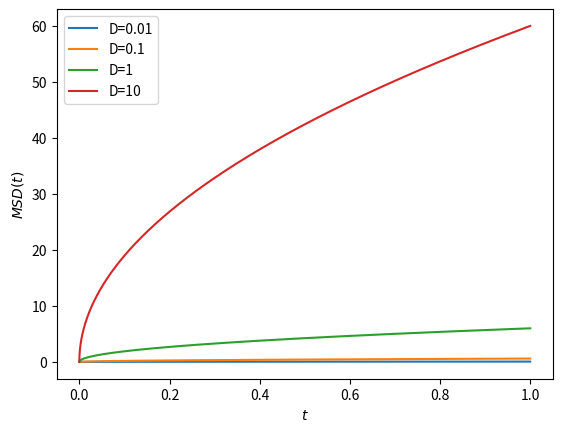
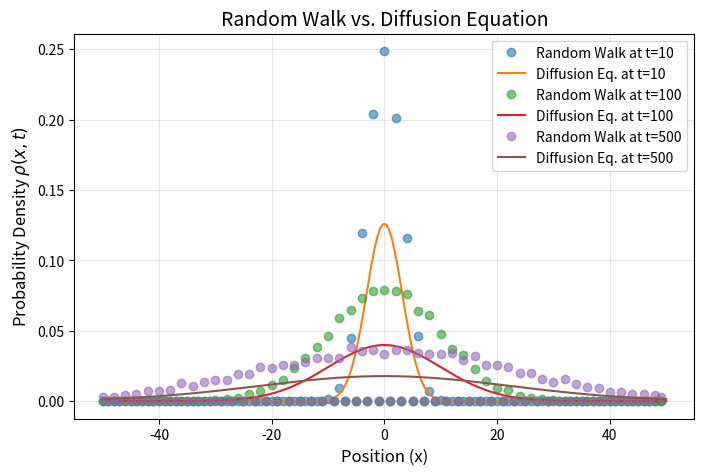
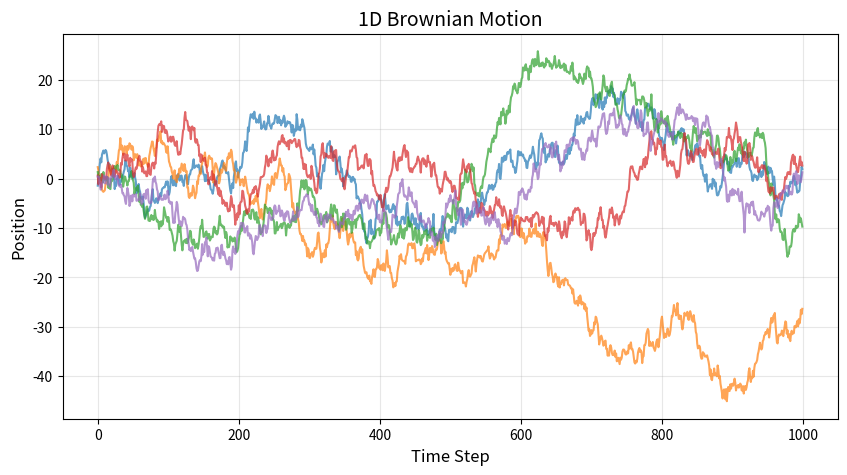
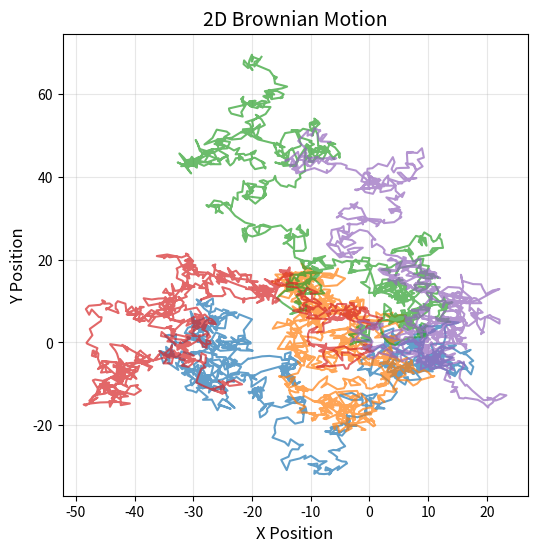
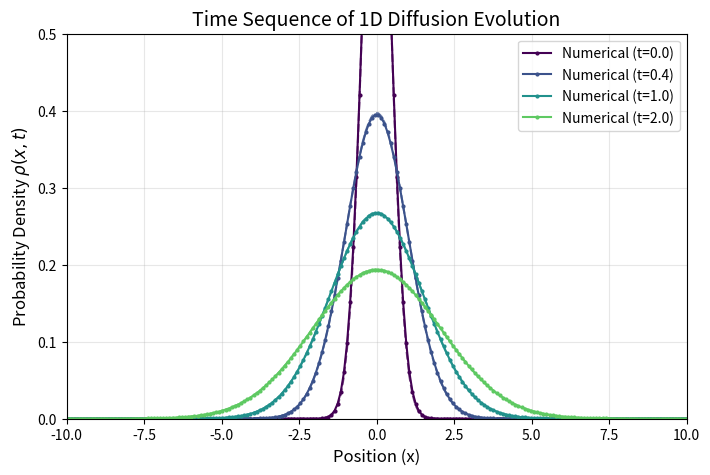
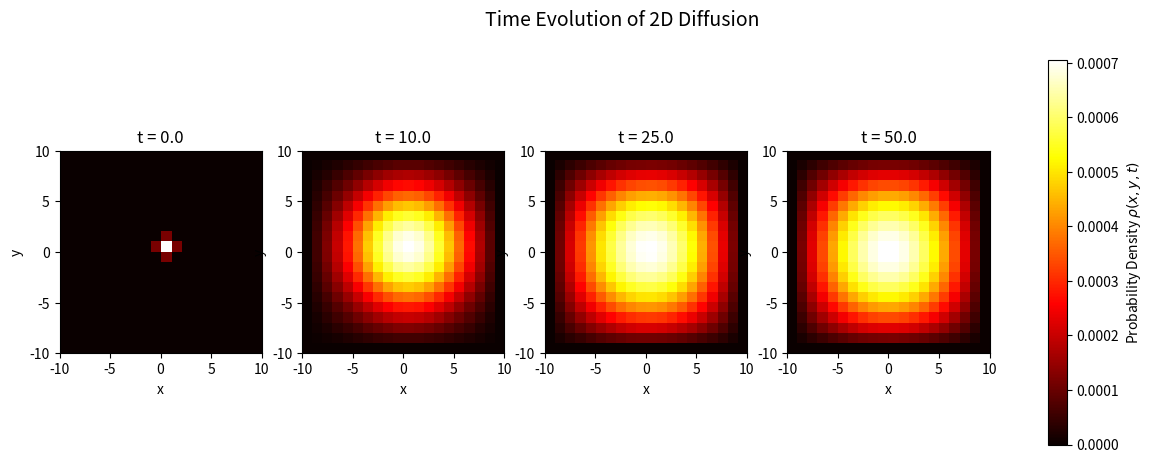

Here is the Python script that generated these plots, in order:
import numpy as np
import matplotlib.pyplot as plt

d=3 
t= np.linspace(0, 1, 10000)

for D in [0.01, 0.1, 1, 10]:
    
    plt.plot(t, 2*d *D * t**0.5, label=f'D={D}')
    #plt.loglog(t, 2*d *D * t**0.5)

plt.legend()
plt.ylabel('$MSD(t)$')
plt.xlabel('$t$')

# Parameters
num_walkers = 10000  # Number of random walkers
num_steps = 500  # Number of steps
delta_x = 1  # Step size
delta_t = 1  # Time step
D = (delta_x**2) / (2 * delta_t)  # Diffusion coefficient

# Initialize positions
positions = np.zeros(num_walkers)

# Store probability distribution at different time steps
time_snapshots = [10, 100, 500]
histories = {t: None for t in time_snapshots}

# Perform random walk
for step in range(num_steps):
    positions += np.random.choice([-delta_x, delta_x], size=num_walkers)  # Step left or right
    if step + 1 in time_snapshots:
        hist, bin_edges = np.histogram(positions, bins=np.arange(-50, 51, 1), density=True)
        histories[step + 1] = (bin_edges[:-1], hist)

# Compute analytical Gaussian solution
x = np.linspace(-50, 50, 200)
fig, ax = plt.subplots(figsize=(8, 5))

for t in time_snapshots:
    # Simulated random walk distribution
    ax.plot(histories[t][0], histories[t][1], 'o', label=f"Random Walk at t={t}", alpha=0.6)

    # Diffusion equation Gaussian solution
    sigma_t = np.sqrt(2 * D * t)
    gaussian_solution = (1 / np.sqrt(4 * np.pi * D * t)) * np.exp(-x**2 / (4 * D * t))
    ax.plot(x, gaussian_solution, '-', label=f"Diffusion Eq. at t={t}")

# Formatting the plot
ax.set_title("Random Walk vs. Diffusion Equation", fontsize=14)
ax.set_xlabel("Position (x)", fontsize=12)
ax.set_ylabel("Probability Density $\\rho(x,t)$", fontsize=12)
ax.legend()
ax.grid(alpha=0.3)
plt.show()


import numpy as np
import matplotlib.pyplot as plt

# Parameters
num_steps = 1000  # Number of steps
num_walks = 5  # Number of random walks to visualize
step_size = 1  # Step size
dt = 1  # Time step

# 1D Brownian Motion
fig, ax1 = plt.subplots(figsize=(10, 5))

for _ in range(num_walks):
    x = np.cumsum(np.random.normal(loc=0, scale=np.sqrt(dt) * step_size, size=num_steps))  # 1D Random Walk
    ax1.plot(np.arange(num_steps), x, alpha=0.7)

ax1.set_title("1D Brownian Motion", fontsize=14)
ax1.set_xlabel("Time Step", fontsize=12)
ax1.set_ylabel("Position", fontsize=12)
ax1.grid(alpha=0.3)

# 2D Brownian Motion
fig, ax2 = plt.subplots(figsize=(6, 6))

for _ in range(num_walks):
    x = np.cumsum(np.random.normal(loc=0, scale=np.sqrt(dt) * step_size, size=num_steps))  # x displacement
    y = np.cumsum(np.random.normal(loc=0, scale=np.sqrt(dt) * step_size, size=num_steps))  # y displacement
    ax2.plot(x, y, alpha=0.7)

ax2.set_title("2D Brownian Motion", fontsize=14)
ax2.set_xlabel("X Position", fontsize=12)
ax2.set_ylabel("Y Position", fontsize=12)
ax2.grid(alpha=0.3)

# Show plots
plt.show()


import numpy as np
import matplotlib.pyplot as plt
import matplotlib.cm as cm  # Import color maps

### Numerical and Analytical solution

# Parameters
D = 1  # Diffusion coefficient
x_min, x_max = -10, 10  # Spatial range
num_points = 200  # Number of spatial points
dx = (x_max - x_min) / (num_points - 1)  # Spatial step

# Stability condition: Ensure alpha <= 0.5
dt = 0.4 * dx**2 / D  # Choose dt to satisfy stability

num_frames = 500  # Number of time steps
alpha = D * dt / dx**2  # Compute new alpha

# Discretized space
x = np.linspace(x_min, x_max, num_points)
sigma_t = lambda t: np.sqrt(2 * D * t)  # Standard deviation of the Gaussian

# Initial condition: Dirac delta function approximated as a narrow Gaussian
rho_numerical = np.exp(-x**2 / (2 * sigma_t(0.1)**2)) / np.sqrt(2 * np.pi * sigma_t(0.1)**2)
rho_numerical /= np.trapz(rho_numerical, x)  # Normalize

### Visualization functions (Time Sequence Plot)

# Select time steps to display
time_steps = [0, 100, 250, 500]  # Key time steps for snapshots
snapshots_numerical = []
snapshots_analytical = []

# Compute snapshots
for step in range(num_frames + 1):
    t = step * dt + 0.1  # Avoid division by zero at t=0

    # Analytical solution
    rho_analytical = (1 / np.sqrt(2 * np.pi * sigma_t(t)**2)) * np.exp(-x**2 / (2 * sigma_t(t)**2))

    # Numerical solution using finite difference explicit method
    rho_new = rho_numerical.copy()
    rho_new[1:-1] = rho_numerical[1:-1] + alpha * (rho_numerical[2:] - 2 * rho_numerical[1:-1] + rho_numerical[:-2])
    
    rho_numerical[:] = rho_new  # Update state

    # Store snapshots at selected time steps
    if step in time_steps:
        snapshots_numerical.append(rho_numerical.copy())
        snapshots_analytical.append(rho_analytical.copy())

# Create figure
fig, ax = plt.subplots(figsize=(8, 5))

# Generate colors from a sequential colormap
cmap = cm.viridis  # Choose a perceptually uniform colormap
colors = [cmap(i / len(time_steps)) for i in range(len(time_steps))]  # Sequential colors

# Plot time sequence with sequential colors
for i, step in enumerate(time_steps):
    ax.plot(x, snapshots_numerical[i], label=f"Numerical (t={step * dt:.1f})", linestyle="-", marker="o", markersize=2, color=colors[i])
    ax.plot(x, snapshots_analytical[i], linestyle="--", color=colors[i], alpha=0.7)  # Slightly faded analytical curve

ax.set_xlim(x_min, x_max)
ax.set_ylim(0, 0.5)
ax.set_xlabel("Position (x)", fontsize=12)
ax.set_ylabel("Probability Density $\\rho(x,t)$", fontsize=12)
ax.set_title("Time Sequence of 1D Diffusion Evolution", fontsize=14)
ax.legend()
ax.grid(alpha=0.3)

plt.show()


import numpy as np
import matplotlib.pyplot as plt

# Parameters
D = 1  # Diffusion coefficient
L = 20  # Grid size (L x L)
dx = 1.0  # Grid spacing
dt = 0.1  # Time step

# Stability condition for explicit diffusion scheme: alpha = D * dt / dx^2 ≤ 0.25 (for 2D case)
assert D * dt / dx**2 <= 0.25, "Choose a smaller dt or larger dx for numerical stability."

num_steps = 500  # Total time steps for simulation
time_steps = [0, 100, 250, 500]  # Selected time steps for snapshots

# Initialize grid with an initial delta function at the center
rho = np.zeros((L, L))
rho[L//2, L//2] = 1.0 / (dx**2)  # Initial peak

# Prepare figure
fig, axes = plt.subplots(1, len(time_steps), figsize=(15, 5))

# Finite difference loop (explicit scheme) with snapshots
snapshots = {}
for step in range(num_steps + 1):
    rho_new = rho.copy()
    rho_new[1:-1, 1:-1] = rho[1:-1, 1:-1] + D * dt / dx**2 * (
        rho[:-2, 1:-1] + rho[2:, 1:-1] + rho[1:-1, :-2] + rho[1:-1, 2:] - 4 * rho[1:-1, 1:-1]
    )
    rho = rho_new

    if step in time_steps:
        snapshots[step] = rho.copy()

# Plot snapshots
for ax, step in zip(axes, time_steps):
    im = ax.imshow(snapshots[step], extent=[-L//2, L//2, -L//2, L//2], cmap="hot", origin="lower")
    ax.set_title(f"t = {step * dt:.1f}")
    ax.set_xlabel("x")
    ax.set_ylabel("y")

# Add colorbar
fig.colorbar(im, ax=axes.ravel().tolist(), label="Probability Density $\\rho(x, y, t)$")
plt.suptitle("Time Evolution of 2D Diffusion", fontsize=14)
plt.show()